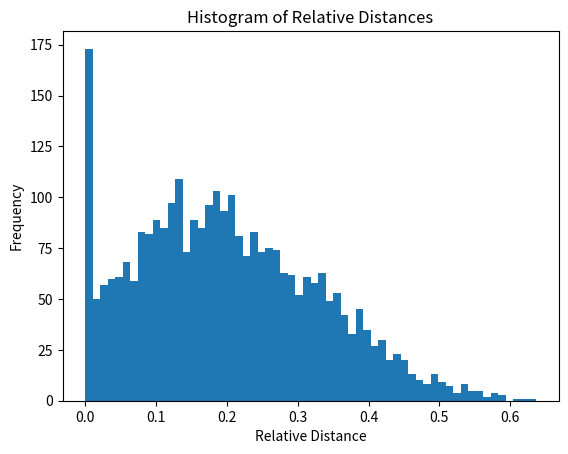

Python code for this plot:
import sys
import numpy as np
import matplotlib.pyplot as plt

def MCP_DP(G):
    L = len(G)
    C = len(G[0])
    M = [[0] * C for _ in range(L)]
    A = [[0] * C for _ in range(L)]
    M[0][0] = G[0][0]
    for i in range(L):
        for j in range(C):
            if i == 0 and j == 0:
                continue
            m_e = minCost(M, i, j-1, L, C)
            m_ne = minCost(M, i-1, j-1, L, C)
            m_n = minCost(M, i-1, j, L, C)
            
            if m_e == min(m_e, m_ne, m_n):
                A[i][j] = 0
            elif m_ne == min(m_ne, m_n):
                A[i][j] = 1
            else:
                A[i][j] = 2
            
            M[i][j] = min(m_e, m_ne, m_n) + G[i][j]
    
    return M[L-1][C-1]

def minCost(M, i, j, L, C):
    infinity = sys.maxsize
    if inGrid(i, j, L, C):
        return M[i][j]
    else:
        return infinity

def inGrid(i, j, L, C):
    return 0 <= i < L and 0 <= j < C


def MCP_G(G):
    L = len(G)
    C = len(G[0])
    total_sum = G[0][0]
    i = 0
    j = 0

    while not (i == L - 1 and j == C - 1):
        if i == L - 1:  # Reached the bottom edge, can only move horizontally
            j += 1
        elif j == C - 1:  # Reached the right edge, can only move vertically
            i += 1
        else:
            cost_e = G[i][j + 1]  # Cost of moving east
            cost_ne = G[i + 1][j + 1]  # Cost of moving northeast
            cost_n = G[i + 1][j]  # Cost of moving north

            # Choose the minimum cost movement
            if cost_e <= cost_ne and cost_e <= cost_n:
                j += 1  # Move east
            elif cost_ne <= cost_e and cost_ne <= cost_n:
                i += 1  # Move northeast
                j += 1
            else:
                i += 1  # Move north

        total_sum += G[i][j]

    return total_sum



# Parameters
num_matrices = 3000  # Number of random matrices
matrix_size = (8, 8)  # Size of each matrix

# Create the list
instances = []

# Fill the list with random matrices
for _ in range(num_matrices):
    matrix = np.random.randint(low=1, high=30, size=matrix_size)
    instances.append(matrix)

relative_distances = []

for z in range(num_matrices):
    r = []
    m = MCP_DP(instances[z])
    g = MCP_G(instances[z])
    if m == 0:
        r = 0
    else:
        r = (g-m) / g
    relative_distances.append(r)

# Compute statistical values
mean = np.mean(relative_distances)
std = np.std(relative_distances)
median = np.median(relative_distances)
max_rd = np.max(relative_distances)
outliers = np.mean(sorted(relative_distances, reverse=True)[:int(len(relative_distances)*0.05)])

print(f'Mean: {mean}')
print(f'Standard Deviation: {std}')
print(f'Median: {median}')
print(f'Maximum Relative Distance: {max_rd}')
print(f'Mean of Outliers: {outliers}')

plt.hist(relative_distances, bins=60)
plt.title('Histogram of Relative Distances')
plt.xlabel('Relative Distance')
plt.ylabel('Frequency')
plt.show()
